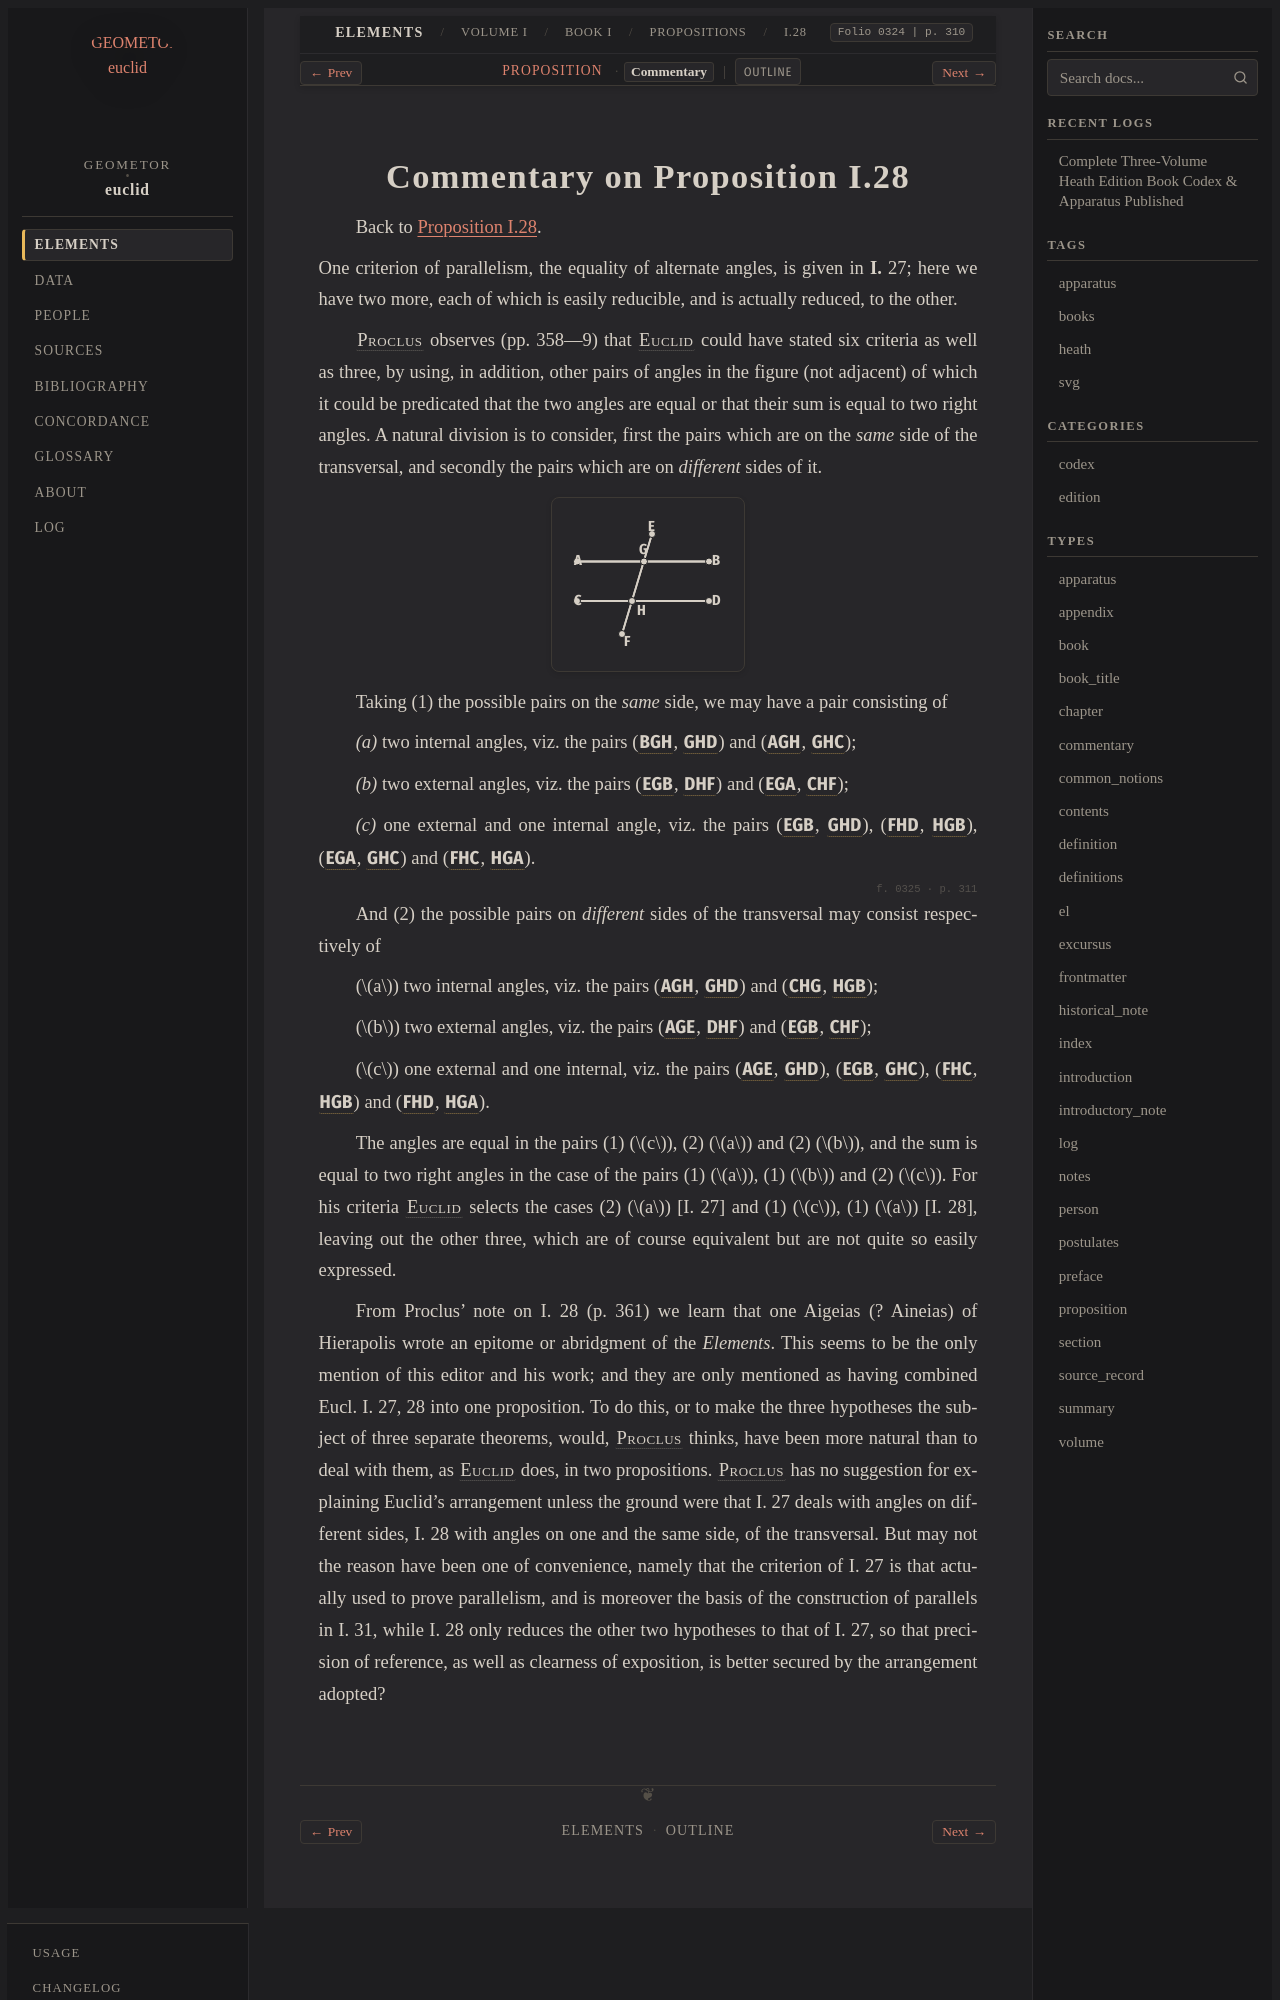

repository: geometor/euclid · page: heath/volume_I/book_i/propositions/28/commentary.html · generator: sphinx

:canonical_id: I.28.commentary
:volume: I
:book: I
:proposition: 28
:type: commentary
:title: Commentary on Proposition I.28
:folios: 0324, 0325
:folio: 0324
:page: 310
:pages: 310, 311

.. _I.28.commentary:
